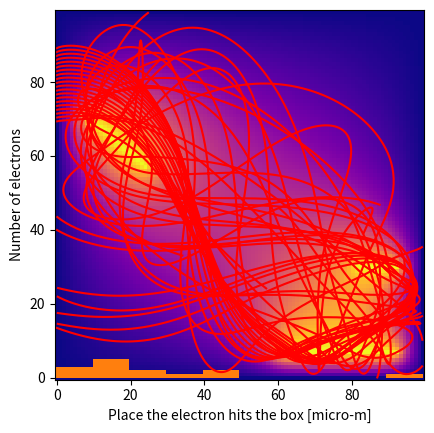

This figure's Python source:
# libraries
import numpy as np
from scipy import ndimage
import math
import matplotlib.pyplot as plt

# the overall conditions
# height and width of the
height, width = 100, 100

# omega definition
w = 2 / (1 + math.pi / height)

# the height of a single cell
BOX_HEIGHT = 0.01 # in meters is the whole grid!

# calculation of the delta for both x and y axis
# is a subdivision for the grid cells
# size of the subdivisions of the grid
DELTA_X = BOX_HEIGHT / (height - 1)
DELTA_Y = DELTA_X

# Electron charge, mass and time units
e = -1.6e-19 # Coulomb
me = 9.11e-31 # kg
h = 10e-12 # s, time step
tEnd = 6e-9 # s

# a function to place the plate in the grid

def bresenham_line(x0, y0, x1, y1):
	points = []
	dx = abs(x1 - x0)
	dy = abs(y1 - y0)
	sx = 1 if x0 < x1 else -1
	sy = 1 if y0 < y1 else -1
	err = dx - dy

	while True:
		# Bresenham algorithm
		points.append((x0, y0))
		print(points)

		if x0 == x1 and y0 == y1:
			break

		e2 = 2 * err
		if e2 > -dy:
			err -= dy
			x0 += sx
		if e2 < dx:
			err += dx
			y0 += sy

	return points

def place_plate(p1, p2, R, used_U, potential):
	x1, y1 = p1
	x2, y2 = p2

	# Ensure x1, y1 is the leftmost point
	if x2 < x1:
		x1, y1, x2, y2 = x2, y2, x1, y1

	# Calculate grid points using Bresenham's algorithm
	points = list(zip(bresenham_line(int(x1 / DELTA_X), int(y1 / DELTA_Y), int(x2 / DELTA_X), int(y2 / DELTA_Y))))

	# Set potential for each grid point
	for point in points:
		R[point[0][1], point[0][0]] = 0
		used_U[point[0][1], point[0][0]] = potential

# a function to generate the grid with the potential

def grid_to_modify(height, width, w):
	"""Function for the grid to be modified and where the
	plates should be placed in: calculate the surrounding potential
	Does the over relaxation"""

	# definition of empty grid
	U = np.zeros((height, width))

	# definition stencil
	stencil = np.array([[0, 1, 0], [1, -4, 1], [0, 1, 0]])

	# initialize boundary conditions -> R -> outside 0, inside w/4
	R = np.zeros((height, width))
	R.fill(w / 4)
	R[0, :] = 0
	R[-1, :] = 0
	R[:, 0] = 0
	R[:, -1] = 0

	# placing the plate
	# coordinates within 1 cm (is box size)

	start_1 = (0.09 * BOX_HEIGHT, 0.72 * BOX_HEIGHT)
	end_1 = (0.25 * BOX_HEIGHT, 0.58 * BOX_HEIGHT)
	place_plate(start_1, end_1, R, U, 1000)

	start_2 = (0.93 * BOX_HEIGHT, 0.31 * BOX_HEIGHT)
	end_2 = (0.82 * BOX_HEIGHT, 0.31 * BOX_HEIGHT)
	place_plate(start_2, end_2, R, U, 1000)

	start_3 = (0.93 * BOX_HEIGHT, 0.08 * BOX_HEIGHT)
	end_3 = (0.61 * BOX_HEIGHT, 0.08 * BOX_HEIGHT)
	place_plate(start_3, end_3, R, U, 1000)


	# chess board
	C = np.zeros((height, width), dtype=bool)
	C[::2, ::2] = True
	C[1::2, 1::2] = True

	# loop
	correction_value = 2
	print("The calculation")
	while abs(correction_value) > 1:
		Out = np.zeros_like(U)
		ndimage.convolve(U, stencil, output=Out, mode="constant", cval=0)  # stencil angewwendet azu fu
		U[C] = U[C] + R[C] * Out[C]

		correction = R[C] * Out[C]  # this is the correction that is calculated and added every time, it gets so small over time, that is shows that it converged
		correction_value = np.max(correction)
		print(correction_value)

		ndimage.convolve(U, stencil, output=Out, mode="constant", cval=0)  # stencil angewwendet azu fu
		U[~C] = U[~C] + R[~C] * Out[~C]

	# returns a full grid with placed plates and the calculated potential
	# everywhere
	return U

# generate the electrons
def generate_electrons(n):
	y = np.linspace(0.7*BOX_HEIGHT, 0.9*BOX_HEIGHT, n)
	x = np.zeros_like(y)
	#x, y = 0.001, 0.005
	# Take a random angle phi in the range -pi/2 to pi/2,
	# either uniform or normal distributed
	phi = np.random.uniform(-np.pi/2, np.pi/2)
	vx = 1e6 * math.cos(phi)
	vy = 1e6 * math.sin(phi)
	#vx = 1e6*np.ones_like(x)
	#vy = np.zeros_like(y)
	# can be vectors -> can work with an array of electrons
	return (x, y, vx, vy)


# coordinates that should be indexed
def coordToIndex(x, y): # x and y are in meters -> search in which häuschen -> j, l = index
	# delta_x and delta_y -> grid spacing 1 cm /100 grid cells
	# calculates from the coordinates the next eckpunkt
	j = np.array(x / DELTA_X, dtype='int')
	l = np.array(y / DELTA_Y, dtype='int')
	return (j, l)


# calculate t and u and calculate the acceleration
def accel (x, y):
	# get the global U, search the error here first!
	global my_grid
	U = my_grid
	j, l = coordToIndex(x, y) # find the potential from the häuschen

	# Make sure j, l are inside the grid
	L, J = U.shape
	j = np.maximum(j, np.zeros_like(j))
	j = np.minimum(j, (J-2)*np.ones_like(j))
	l = np.maximum(l, np.zeros_like(l))
	l = np.minimum(l, (L-2)*np.ones_like(l))

	# calculation relative to eckpunkt from häuschen I'm currently in
	t = (x - j * DELTA_X) / DELTA_X
	u = (y - l * DELTA_Y) / DELTA_Y

	# the phi values
	PHI1 = U[l, j]
	PHI2 = U[l, j + 1]
	PHI3 = U[l + 1, j]
	PHI4 = U[l + 1, j + 1]
	ax = -(e/me) * 1.0/DELTA_X * ((1-u)*(PHI2-PHI1) + u*(PHI4-PHI3))
	ay = -(e/me) * 1.0/DELTA_Y * ((1-t)*(PHI3-PHI1) + t*(PHI4-PHI2))

	return (ax, ay)


# insert kick and drift
def drift(x, y, vx, vy):
	xi = x + 0.5 * h * vx
	yi = y + 0.5 * h * vy

	return (xi, yi)


def kick(x, y, vx, vy):
	# calculate the acceleration
	ax, ay = accel(x, y)
	vx_i = vx + h * ax
	vy_i = vy + h * ay

	return (vx_i, vy_i)


def leapfrog(s):
	x, y, vx, vy = s
	x, y = drift(x, y, vx, vy)
	vx, vy = kick(x, y, vx, vy)
	x, y = drift(x, y, vx, vy)
	return (x, y, vx, vy)


# a try to make this work
my_grid = grid_to_modify(height, width, w) # SOR

# places to store the x and y values of the electrons
x_list = []
y_list = []

# generate a bunch of electrons
num_electrons = 20
s = generate_electrons(num_electrons)
ind = []


# calculate the positions for all the electrons
steps = int(tEnd / h)
times = []
y_hit = []
for step in range(steps):
	print(f"step : {step}")
	s = leapfrog(s)
	x, y, vx, vy = s
	# check if electron still in box
	x_valid = []
	y_valid = []
	vx_valid = []
	vy_valid = []

	#ind = []
	for i in range(len(x)):
		if i not in ind:
			# if it not outside the box
			if 0 < x[i] < BOX_HEIGHT and 0 < y[i] < BOX_HEIGHT:
				x_valid.append(x[i] / DELTA_X)
				y_valid.append(y[i] / DELTA_Y)
				print(i)
			# if it is outside the box
			else:
				y_hit.append(y[i] / DELTA_Y)
				#print(y[i])
				if 10 <= y[i] / DELTA_Y <= 30:
					ti = step * h
					times.append(ti)
				x_valid.append(None)
				y_valid.append(None)
				ind.append(i)
		else:
			x_valid.append(None)
			y_valid.append(None)

	x_list.append(np.array(x_valid))
	y_list.append(np.array(y_valid))



#plt.imshow(my_grid, cmap = "plasma", origin = "lower")
#plt.show()

plt.imshow(my_grid, cmap = "plasma", origin = "lower")
plt.plot(x_list, y_list, "r")
plt.show()

# histogram of the times
plt.hist(times)
plt.xlabel("Time till detector (s)")
plt.ylabel("Number of electrons")
plt.show()

# plot y-axis of the hit on the wall
plt.hist(y_hit)
plt.xlabel("Place the electron hits the box [micro-m]")
plt.ylabel("Number of electrons")
plt.show()


